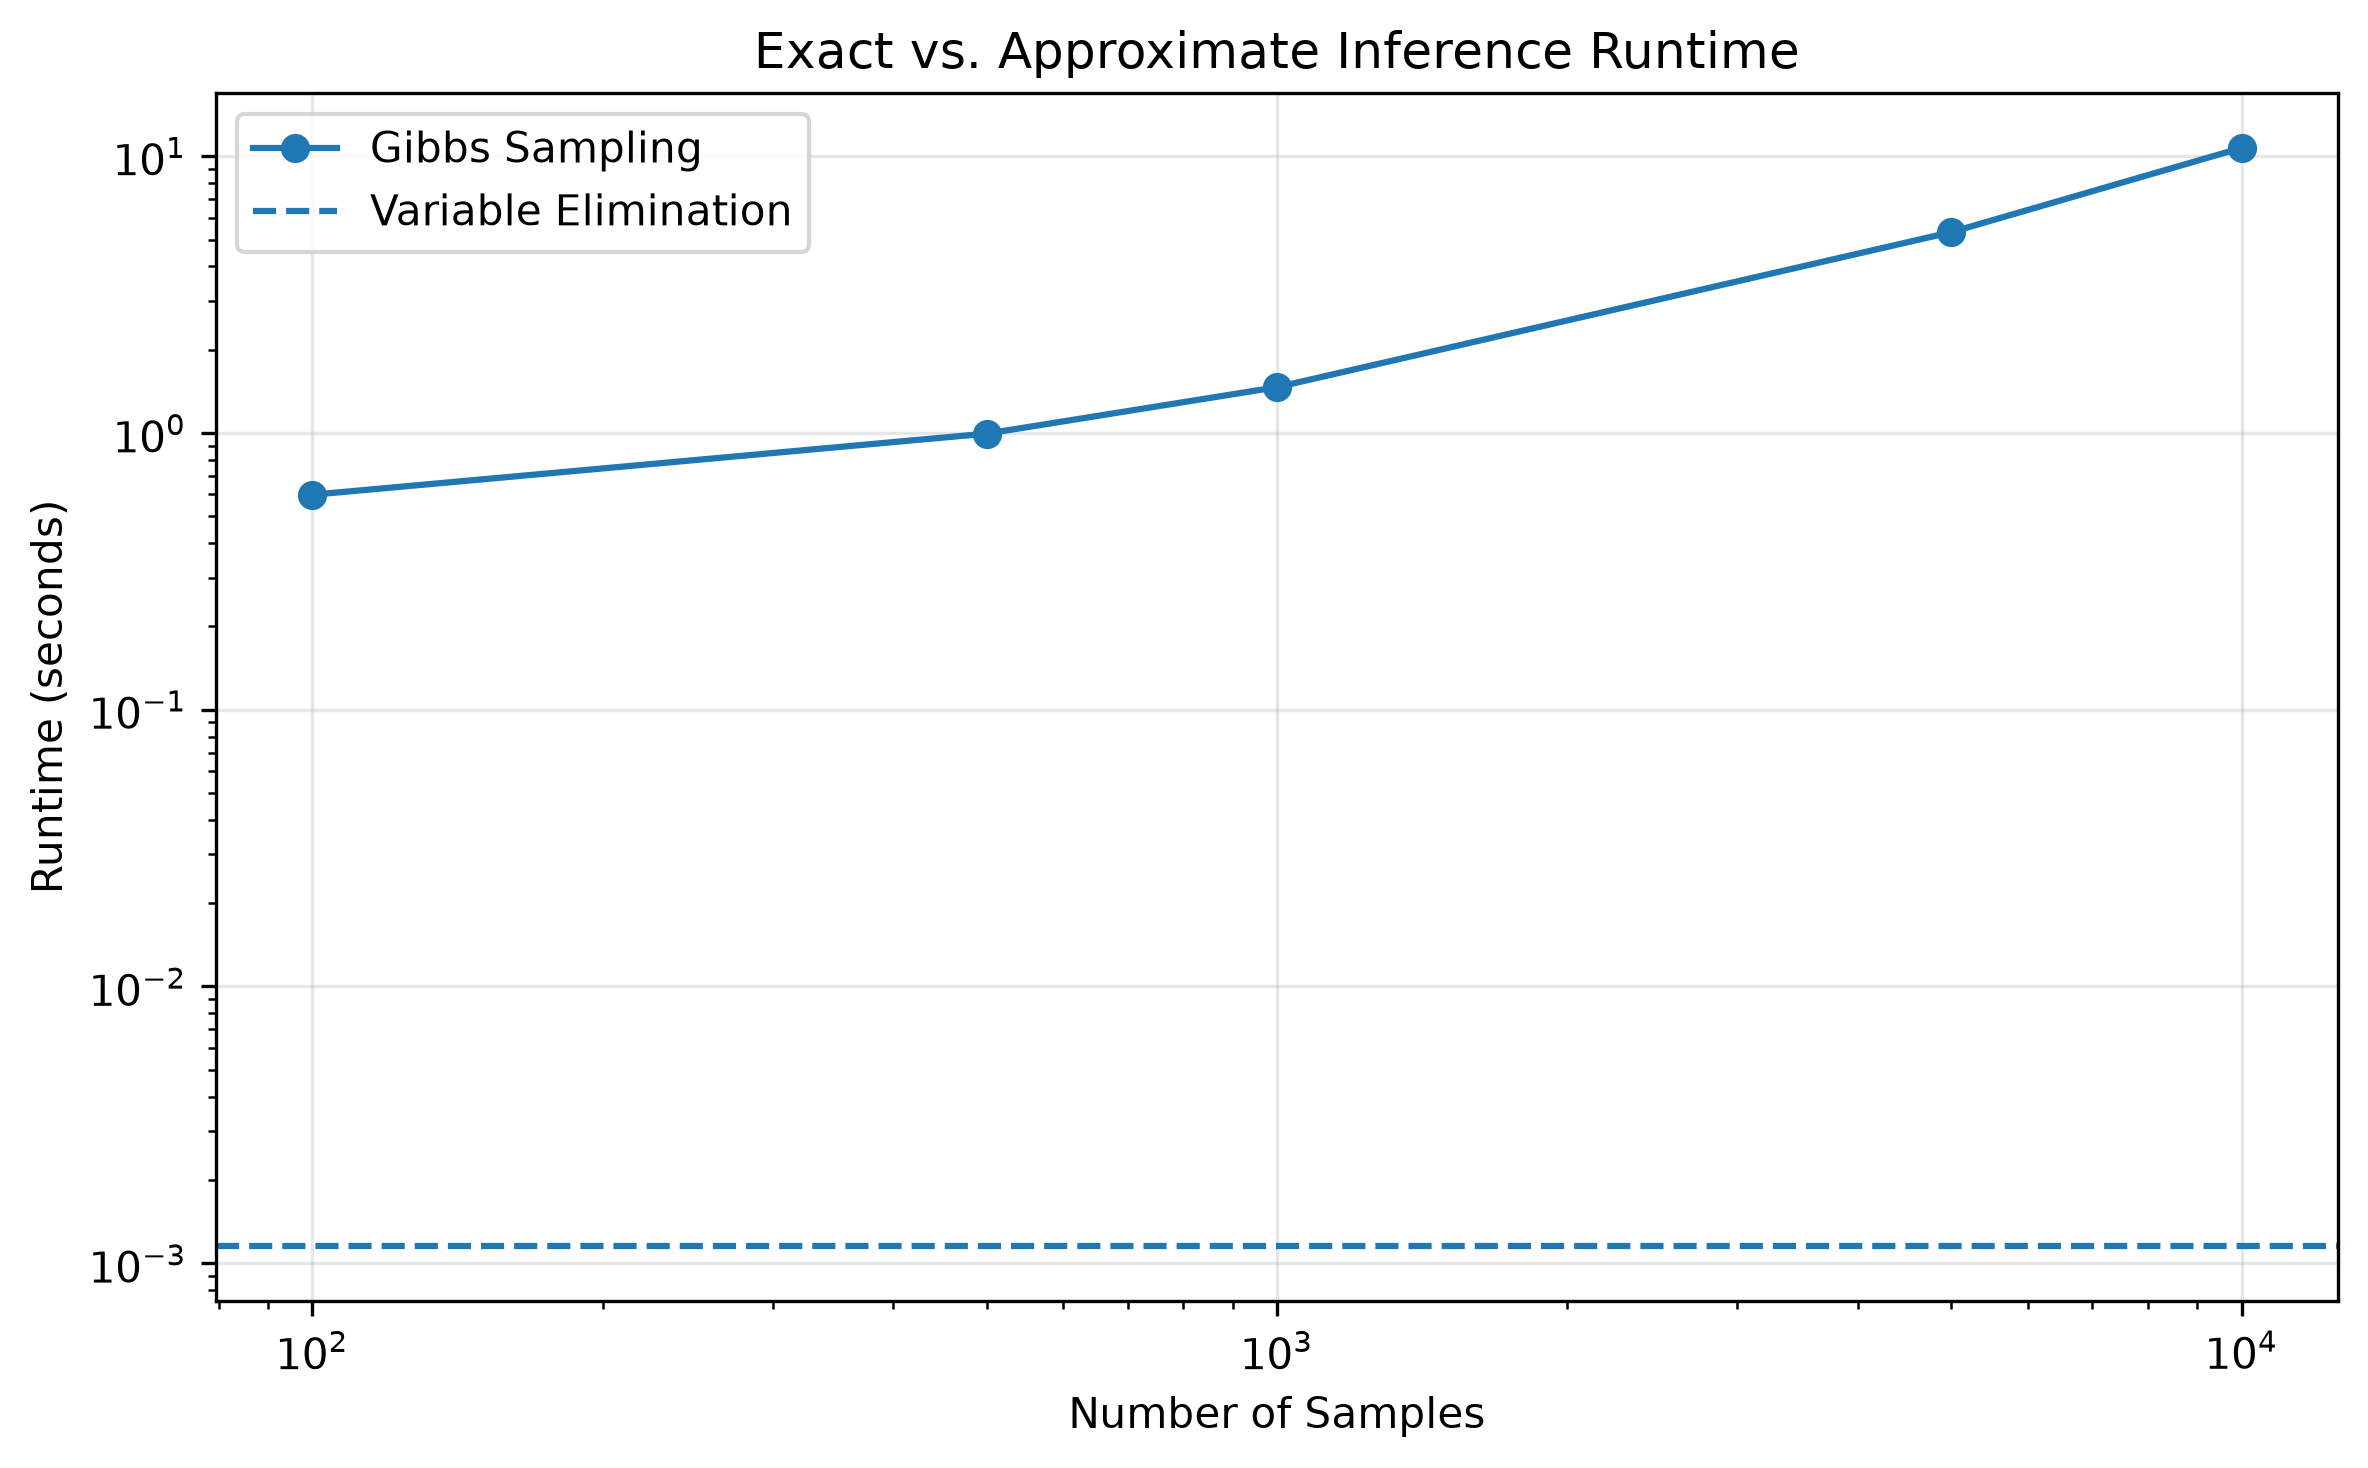

The file beside this chart, header and first rows:
n_samples, gibbs_runtime, exact_runtime, runtime_ratio
100, 0.598, 0.001152, 519.3
500, 0.9943, 0.001152, 863.3
1000, 1.463, 0.001152, 1271
5000, 5.314, 0.001152, 4614
10000, 10.71, 0.001152, 9303
